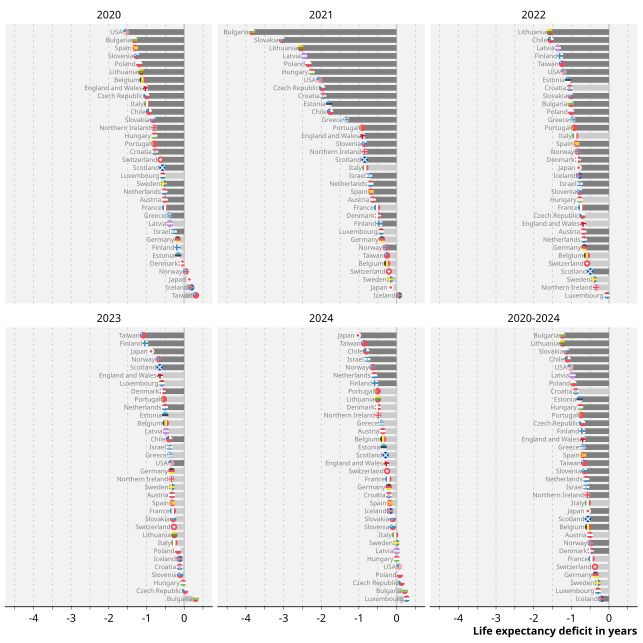

Source data for this figure (header and first rows):
region, sex, year, e0deficit_Q025, e0deficit_Q50, e0deficit_Q975, e0expected_Q50, e0observed, e0_deficit_pval, sig
AT, Female, 2020, -0.9708, -0.5196, -0.04396, 84.28, 83.77, 0.012, sig
AT, Female, 2021, -1.201, -0.6334, -0.05811, 84.42, 83.77, 0.012, sig
AT, Female, 2022, -1.354, -0.6795, 0.09412, 84.5, 83.81, 0.048, sig
AT, Female, 2023, -1.079, -0.3254, 0.6234, 84.58, 84.25, 0.268, ns
AT, Female, 2024, -1.218, -0.3662, 0.5619, 84.67, 84.3, 0.256, ns
AT, Female, 2020-2024, -1.13, -0.5061, 0.1166, 84.49, 83.98, 0.076, ns
BE, Female, 2020, -1.56, -1.105, -0.6104, 84.14, 83.05, 0, sig
BE, Female, 2021, -0.8845, -0.2532, 0.4028, 84.26, 84.01, 0.216, ns
BE, Female, 2022, -1.493, -0.5875, 0.1733, 84.37, 83.77, 0.08, ns
BE, Female, 2023, -1.494, -0.4905, 0.4289, 84.57, 84.1, 0.176, ns
BE, Female, 2024, -1.32, -0.3576, 0.7347, 84.72, 84.35, 0.276, ns
BE, Female, 2020-2024, -1.272, -0.5568, 0.1087, 84.4, 83.84, 0.048, sig
BG, Female, 2020, -1.774, -1.318, -0.814, 78.79, 77.47, 0, sig
BG, Female, 2021, -4.439, -3.835, -3.149, 78.94, 75.09, 0, sig
BG, Female, 2022, -1.766, -1.017, -0.2304, 79.03, 78, 0.008, sig
BG, Female, 2023, -0.6107, 0.3047, 1.317, 79.22, 79.53, 1, ns
BG, Female, 2024, -0.6926, 0.2184, 1.277, 79.33, 79.56, 1, ns
BG, Female, 2020-2024, -1.926, -1.24, -0.521, 79.07, 77.82, 0, sig
CH, Female, 2020, -1.111, -0.6258, -0.08713, 85.75, 85.1, 0.012, sig
CH, Female, 2021, -0.8162, -0.2057, 0.5184, 85.84, 85.64, 0.304, ns
CH, Female, 2022, -1.436, -0.5823, 0.3436, 85.99, 85.4, 0.104, ns
CH, Female, 2023, -1.203, -0.2716, 0.6733, 86.12, 85.86, 0.32, ns
CH, Female, 2024, -1.332, -0.251, 0.7735, 86.2, 85.94, 0.316, ns
CH, Female, 2020-2024, -1.081, -0.3723, 0.3266, 85.96, 85.59, 0.152, ns
CL, Female, 2020, -1.079, -0.9359, -0.769, 82.72, 81.77, 0, sig
CL, Female, 2021, -1.942, -1.764, -1.575, 82.84, 81.08, 0, sig
CL, Female, 2022, -1.762, -1.551, -1.347, 82.97, 81.41, 0, sig
CL, Female, 2023, -0.648, -0.4016, -0.1855, 83.1, 82.69, 0, sig
CL, Female, 2024, -1.082, -0.8062, -0.5463, 83.22, 82.41, 0, sig
CL, Female, 2020-2024, -1.285, -1.101, -0.9429, 82.97, 81.87, 0, sig
CZ, Female, 2020, -1.626, -1.003, -0.5113, 82.33, 81.31, 0, sig
CZ, Female, 2021, -2.797, -1.978, -1.18, 82.49, 80.51, 0, sig
CZ, Female, 2022, -1.568, -0.7029, 0.3872, 82.65, 81.94, 0.06, ns
CZ, Female, 2023, -1.061, 0.02637, 1.161, 82.75, 82.77, 0.512, ns
CZ, Female, 2024, -1.099, 0.133, 1.321, 82.9, 83.02, 1, ns
CZ, Female, 2020-2024, -1.523, -0.7118, 0.1275, 82.6, 81.88, 0.048, sig
DE, Female, 2020, -0.5813, -0.1735, 0.2403, 83.62, 83.44, 0.22, ns
DE, Female, 2021, -0.9624, -0.3885, 0.2124, 83.74, 83.35, 0.112, ns
DE, Female, 2022, -1.336, -0.6543, 0.046, 83.81, 83.16, 0.032, sig
DE, Female, 2023, -1.161, -0.3365, 0.458, 83.96, 83.61, 0.216, ns
DE, Female, 2024, -1.089, -0.2097, 0.6867, 84.04, 83.83, 0.328, ns
DE, Female, 2020-2024, -0.9531, -0.3573, 0.2831, 83.84, 83.48, 0.144, ns
DK, Female, 2020, -0.3809, -0.07504, 0.2809, 83.62, 83.53, 0.336, ns
DK, Female, 2021, -0.9729, -0.4952, -0.02842, 83.79, 83.3, 0.008, sig
DK, Female, 2022, -1.363, -0.8213, -0.2387, 84.01, 83.18, 0, sig
DK, Female, 2023, -1.239, -0.5754, 0.05536, 84.22, 83.65, 0.024, sig
DK, Female, 2024, -1.262, -0.4949, 0.1442, 84.41, 83.92, 0.064, ns
DK, Female, 2020-2024, -0.9857, -0.4895, -0.04984, 84, 83.52, 0.016, sig
EE, Female, 2020, -0.546, -0.1629, 0.2219, 82.9, 82.73, 0.144, ns
EE, Female, 2021, -2.175, -1.794, -1.271, 83.13, 81.37, 0, sig
EE, Female, 2022, -1.622, -1.084, -0.5606, 83.35, 82.27, 0, sig
EE, Female, 2023, -1.106, -0.5036, 0.1309, 83.58, 83.05, 0.06, ns
EE, Female, 2024, -1.026, -0.3423, 0.3663, 83.79, 83.46, 0.152, ns
EE, Female, 2020-2024, -1.189, -0.7809, -0.359, 83.33, 82.55, 0, sig
ES, Female, 2020, -1.891, -1.305, -0.7824, 86.31, 85, 0, sig
ES, Female, 2021, -1.324, -0.6854, -0.008399, 86.48, 85.79, 0.028, sig
ES, Female, 2022, -1.795, -0.8671, -0.006631, 86.57, 85.71, 0.028, sig
ES, Female, 2023, -1.35, -0.3172, 0.6174, 86.68, 86.36, 0.28, ns
ES, Female, 2024, -1.314, -0.1812, 0.9574, 86.82, 86.64, 0.384, ns
ES, Female, 2020-2024, -1.437, -0.6873, -0.004146, 86.58, 85.89, 0.028, sig
... 144 more rows
